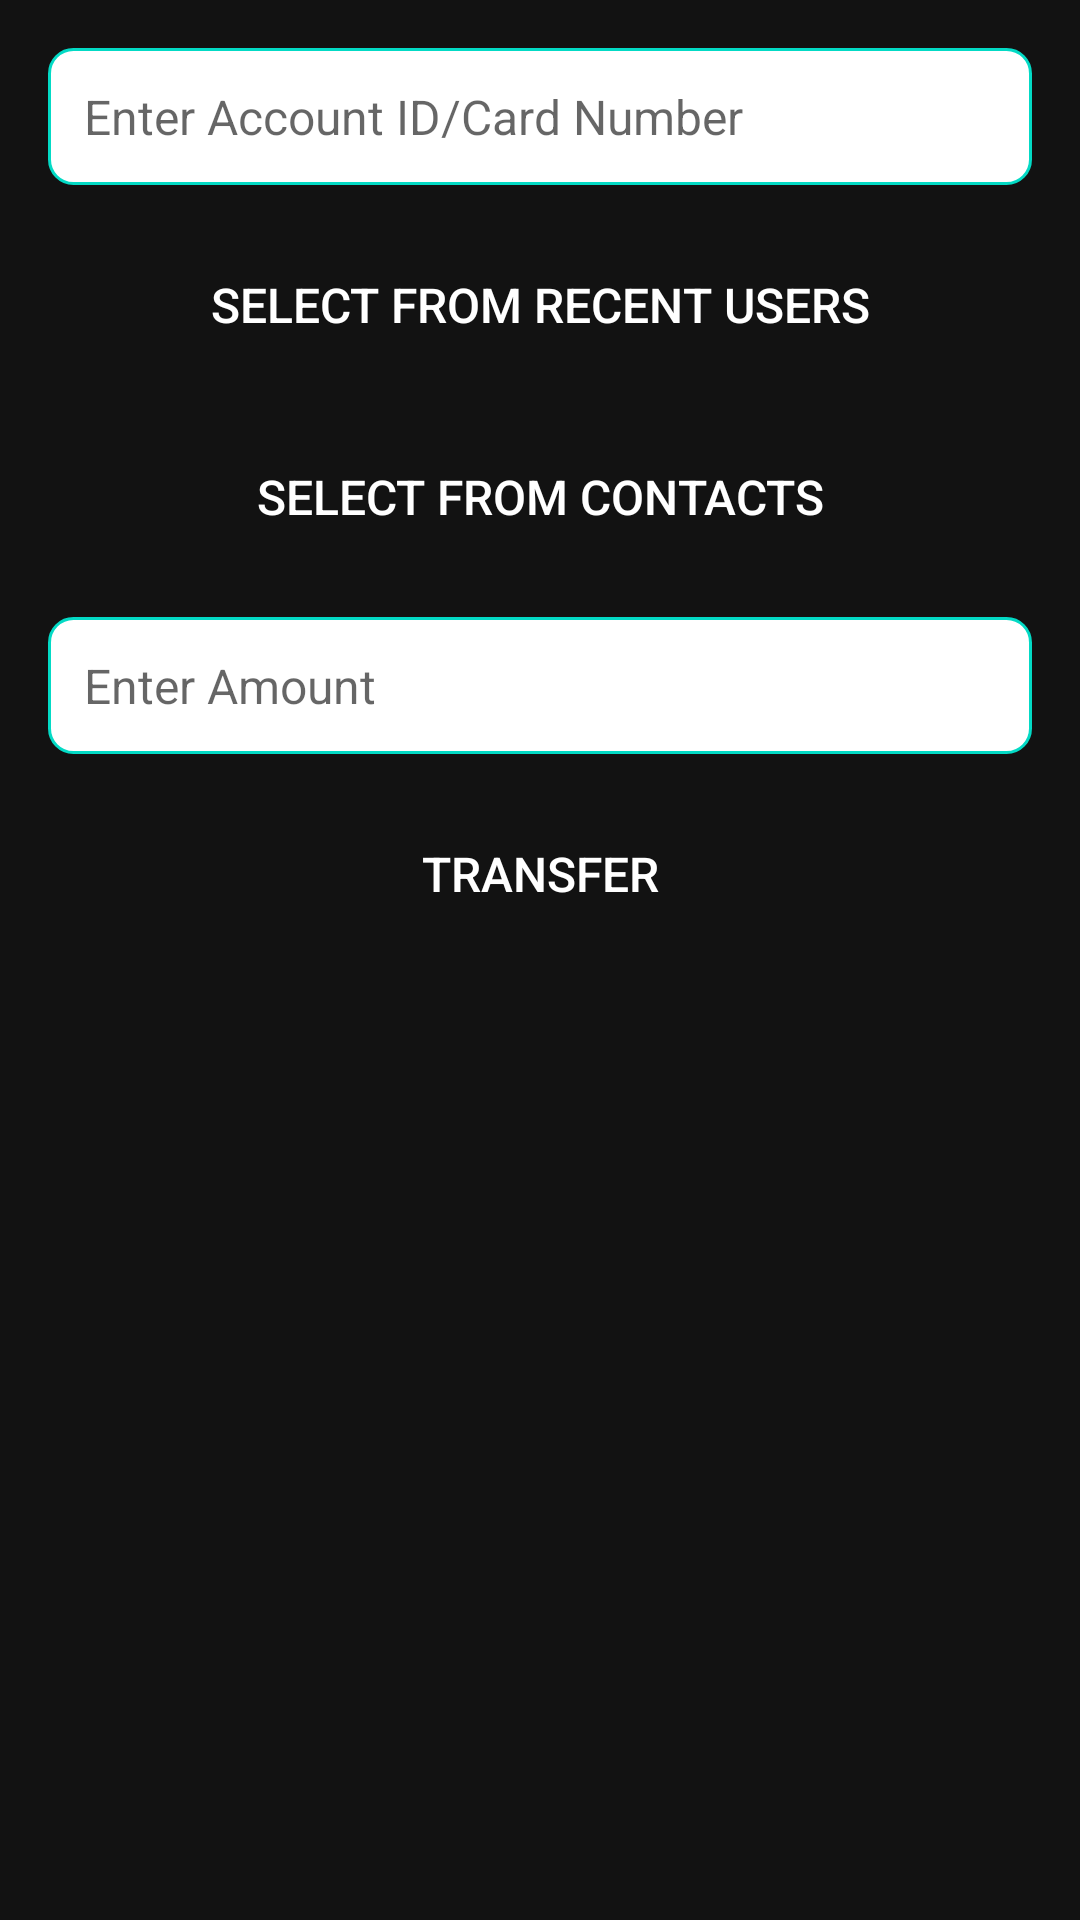

Write the Android layout XML for this screen, with the resource values it uses.
<!-- AndroidManifest.xml: application theme Theme.FariBankAndroid -->
<!-- res/layout/activity_transfer.xml -->
<?xml version="1.0" encoding="utf-8"?>
<androidx.constraintlayout.widget.ConstraintLayout xmlns:android="http://schemas.android.com/apk/res/android"
    android:layout_width="match_parent"
    android:layout_height="match_parent"
    xmlns:app="http://schemas.android.com/apk/res-auto"
    android:background="@color/colorBackground">

    <EditText
        android:id="@+id/et_account_id_card_number"
        android:layout_width="0dp"
        android:layout_height="wrap_content"
        android:layout_marginStart="16dp"
        android:layout_marginTop="16dp"
        android:layout_marginEnd="16dp"
        android:hint="Enter Account ID/Card Number"
        android:background="@drawable/edit_text_background"
        android:padding="12dp"
        android:textSize="16sp"
        android:inputType="text"
        android:drawablePadding="8dp"
        app:layout_constraintStart_toStartOf="parent"
        app:layout_constraintEnd_toEndOf="parent"
        app:layout_constraintTop_toTopOf="parent" />

    <Button
        android:id="@+id/btn_select_recent_user"
        android:layout_width="0dp"
        android:layout_height="wrap_content"
        android:layout_marginStart="16dp"
        android:layout_marginTop="16dp"
        android:layout_marginEnd="16dp"
        android:text="Select from Recent Users"
        android:textColor="@color/colorOnPrimary"
        android:background="@drawable/button_background"
        android:textSize="16sp"
        android:padding="12dp"
        app:layout_constraintStart_toStartOf="parent"
        app:layout_constraintEnd_toEndOf="parent"
        app:layout_constraintTop_toBottomOf="@id/et_account_id_card_number" />

    <Button
        android:id="@+id/btn_select_contact"
        android:layout_width="0dp"
        android:layout_height="wrap_content"
        android:layout_marginStart="16dp"
        android:layout_marginTop="16dp"
        android:layout_marginEnd="16dp"
        android:text="Select from Contacts"
        android:textColor="@color/colorOnPrimary"
        android:background="@drawable/button_background"
        android:textSize="16sp"
        android:padding="12dp"
        app:layout_constraintStart_toStartOf="parent"
        app:layout_constraintEnd_toEndOf="parent"
        app:layout_constraintTop_toBottomOf="@id/btn_select_recent_user" />

    <androidx.recyclerview.widget.RecyclerView
        android:id="@+id/rv_recent_users_contacts"
        android:layout_width="0dp"
        android:layout_height="wrap_content"
        android:layout_marginStart="16dp"
        android:layout_marginTop="16dp"
        android:layout_marginEnd="16dp"
        android:visibility="gone"
        app:layout_constraintStart_toStartOf="parent"
        app:layout_constraintEnd_toEndOf="parent"
        app:layout_constraintTop_toBottomOf="@id/btn_select_contact" />

    <EditText
        android:id="@+id/et_transfer_amount"
        android:layout_width="0dp"
        android:layout_height="wrap_content"
        android:layout_marginStart="16dp"
        android:layout_marginTop="16dp"
        android:layout_marginEnd="16dp"
        android:hint="Enter Amount"
        android:background="@drawable/edit_text_background"
        android:padding="12dp"
        android:textSize="16sp"
        android:inputType="numberDecimal"
        android:drawablePadding="8dp"
        app:layout_constraintStart_toStartOf="parent"
        app:layout_constraintEnd_toEndOf="parent"
        app:layout_constraintTop_toBottomOf="@id/rv_recent_users_contacts" />

    <Button
        android:id="@+id/btn_transfer"
        android:layout_width="0dp"
        android:layout_height="wrap_content"
        android:layout_marginStart="16dp"
        android:layout_marginTop="16dp"
        android:layout_marginEnd="16dp"
        android:text="Transfer"
        android:textColor="@color/colorOnPrimary"
        android:background="@drawable/button_background"
        android:textSize="16sp"
        android:padding="12dp"
        app:layout_constraintStart_toStartOf="parent"
        app:layout_constraintEnd_toEndOf="parent"
        app:layout_constraintTop_toBottomOf="@id/et_transfer_amount" />

</androidx.constraintlayout.widget.ConstraintLayout>
<!-- resources referenced by this layout -->
<resources>
  <color name="colorBackground">#121212</color>
  <color name="colorOnPrimary">#FFFFFF</color>
  <!-- drawable edit_text_background (drawable) -->
  <?xml version="1.0" encoding="utf-8"?>
  <shape xmlns:android="http://schemas.android.com/apk/res/android">
      <solid android:color="@android:color/white" />
      <corners android:radius="8dp" />
      <stroke
          android:width="1dp"
          android:color="@color/colorSecondary" />
  </shape>
  <style name="Theme.FariBankAndroid" parent="Theme.MaterialComponents.DayNight.DarkActionBar">
          
          <item name="colorPrimary">@color/colorPrimary</item>
          <item name="colorPrimaryVariant">@color/colorPrimaryVariant</item>
          <item name="colorOnPrimary">@color/colorOnPrimary</item>
          
          <item name="colorSecondary">@color/colorSecondary</item>
          <item name="colorSecondaryVariant">@color/colorSecondaryVariant</item>
          <item name="colorOnSecondary">@color/colorOnSecondary</item>
          
          <item name="android:windowBackground">@color/colorBackground</item>
          
      </style>
  <color name="colorSecondary">#03DAC5</color>
  <color name="colorPrimary">#6200EE</color>
  <color name="colorPrimaryVariant">#3700B3</color>
  <color name="colorSecondaryVariant">#018786</color>
  <color name="colorOnSecondary">#000000</color>
</resources>
